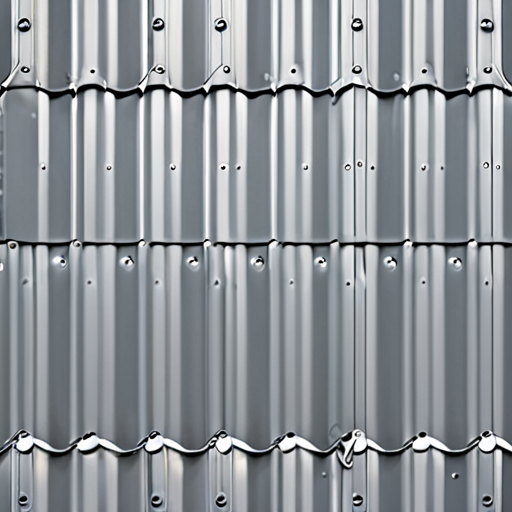
Generation parameters embedded in this image by AUTOMATIC1111 Stable Diffusion web UI or a fork of it (Forge, ...) (PNG 'parameters' text chunk):
texture metal sheet roof seamless texture top down close-up
Negative prompt: ugly, deformed, noisy, blurry
Steps: 20, Sampler: DPM++ 2M Karras, CFG scale: 7, Seed: 2702562940, Size: 512x512, Model hash: c8df560d29, Model: juggernautXL_v9Rdphoto2Lightning, Style Selector Enabled: True, Style Selector Randomize: False, Style Selector Style: Texture, Version: v1.8.0